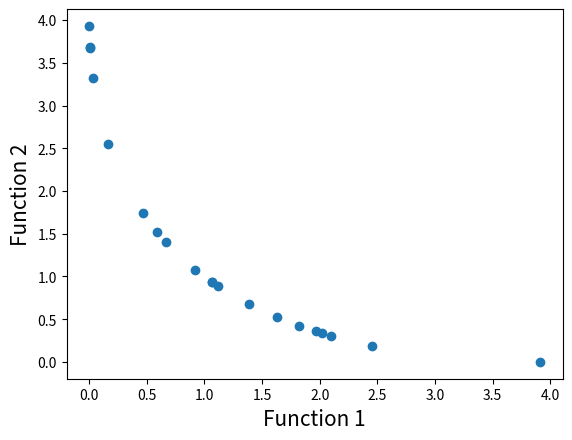

Recreate this plot in Python.
# Program Name: NSGA-II.py
# Description: This is a python implementation of Prof. Kalyanmoy Deb's popular NSGA-II algorithm
# Author: Haris Ali Khan 
# [redacted]

#Importing required modules
import math
import random
import matplotlib.pyplot as plt

#First function to optimize
def function1(x):
    value = -x**2
    return value

#Second function to optimize
def function2(x):
    value = -(x-2)**2
    return value

#Function to find index of list
def index_of(a,list):
    for i in range(0,len(list)):
        if list[i] == a:
            return i
    return -1

#Function to sort by values
def sort_by_values(list1, values):
    sorted_list = []
    while(len(sorted_list)!=len(list1)):
        if index_of(min(values),values) in list1:
            sorted_list.append(index_of(min(values),values))
        values[index_of(min(values),values)] = math.inf
    return sorted_list

#Function to carry out NSGA-II's fast non dominated sort
def fast_non_dominated_sort(values1, values2):
    S=[[] for i in range(0,len(values1))]
    front = [[]]
    n=[0 for i in range(0,len(values1))]
    rank = [0 for i in range(0, len(values1))]

    for p in range(0,len(values1)):
        S[p]=[]
        n[p]=0
        for q in range(0, len(values1)):
            if (values1[p] > values1[q] and values2[p] > values2[q]) or (values1[p] >= values1[q] and values2[p] > values2[q]) or (values1[p] > values1[q] and values2[p] >= values2[q]):
                if q not in S[p]:
                    S[p].append(q)
            elif (values1[q] > values1[p] and values2[q] > values2[p]) or (values1[q] >= values1[p] and values2[q] > values2[p]) or (values1[q] > values1[p] and values2[q] >= values2[p]):
                n[p] = n[p] + 1
        if n[p]==0:
            rank[p] = 0
            if p not in front[0]:
                front[0].append(p)

    i = 0
    while(front[i] != []):
        Q=[]
        for p in front[i]:
            for q in S[p]:
                n[q] =n[q] - 1
                if( n[q]==0):
                    rank[q]=i+1
                    if q not in Q:
                        Q.append(q)
        i = i+1
        front.append(Q)

    del front[len(front)-1]
    return front

#Function to calculate crowding distance
def crowding_distance(values1, values2, front):
    distance = [0 for i in range(0,len(front))]
    sorted1 = sort_by_values(front, values1[:])
    sorted2 = sort_by_values(front, values2[:])
    distance[0] = 4444444444444444
    distance[len(front) - 1] = 4444444444444444
    for k in range(1,len(front)-1):
        distance[k] = distance[k]+ (values1[sorted1[k+1]] - values2[sorted1[k-1]])/(max(values1)-min(values1))
    for k in range(1,len(front)-1):
        distance[k] = distance[k]+ (values1[sorted2[k+1]] - values2[sorted2[k-1]])/(max(values2)-min(values2))
    return distance

#Function to carry out the crossover
def crossover(a,b):
    r=random.random()
    if r>0.5:
        return mutation((a+b)/2)
    else:
        return mutation((a-b)/2)

#Function to carry out the mutation operator
def mutation(solution):
    mutation_prob = random.random()
    if mutation_prob <1:
        solution = min_x+(max_x-min_x)*random.random()
    return solution

#Main program starts here
pop_size = 20
max_gen = 921

#Initialization
min_x=-55
max_x=55
solution=[min_x+(max_x-min_x)*random.random() for i in range(0,pop_size)]
gen_no=0
while(gen_no<max_gen):
    function1_values = [function1(solution[i])for i in range(0,pop_size)]
    function2_values = [function2(solution[i])for i in range(0,pop_size)]
    non_dominated_sorted_solution = fast_non_dominated_sort(function1_values[:],function2_values[:])
    print("The best front for Generation number ",gen_no, " is")
    for valuez in non_dominated_sorted_solution[0]:
        print(round(solution[valuez],3),end=" ")
    print("\n")
    crowding_distance_values=[]
    for i in range(0,len(non_dominated_sorted_solution)):
        crowding_distance_values.append(crowding_distance(function1_values[:],function2_values[:],non_dominated_sorted_solution[i][:]))
    solution2 = solution[:]
    #Generating offsprings
    while(len(solution2)!=2*pop_size):
        a1 = random.randint(0,pop_size-1)
        b1 = random.randint(0,pop_size-1)
        solution2.append(crossover(solution[a1],solution[b1]))
    function1_values2 = [function1(solution2[i])for i in range(0,2*pop_size)]
    function2_values2 = [function2(solution2[i])for i in range(0,2*pop_size)]
    non_dominated_sorted_solution2 = fast_non_dominated_sort(function1_values2[:],function2_values2[:])
    crowding_distance_values2=[]
    for i in range(0,len(non_dominated_sorted_solution2)):
        crowding_distance_values2.append(crowding_distance(function1_values2[:],function2_values2[:],non_dominated_sorted_solution2[i][:]))
    new_solution= []
    for i in range(0,len(non_dominated_sorted_solution2)):
        non_dominated_sorted_solution2_1 = [index_of(non_dominated_sorted_solution2[i][j],non_dominated_sorted_solution2[i] ) for j in range(0,len(non_dominated_sorted_solution2[i]))]
        front22 = sort_by_values(non_dominated_sorted_solution2_1[:], crowding_distance_values2[i][:])
        front = [non_dominated_sorted_solution2[i][front22[j]] for j in range(0,len(non_dominated_sorted_solution2[i]))]
        front.reverse()
        for value in front:
            new_solution.append(value)
            if(len(new_solution)==pop_size):
                break
        if (len(new_solution) == pop_size):
            break
    solution = [solution2[i] for i in new_solution]
    gen_no = gen_no + 1

#Lets plot the final front now
function1 = [i * -1 for i in function1_values]
function2 = [j * -1 for j in function2_values]
plt.xlabel('Function 1', fontsize=15)
plt.ylabel('Function 2', fontsize=15)
plt.scatter(function1, function2)
plt.show()
